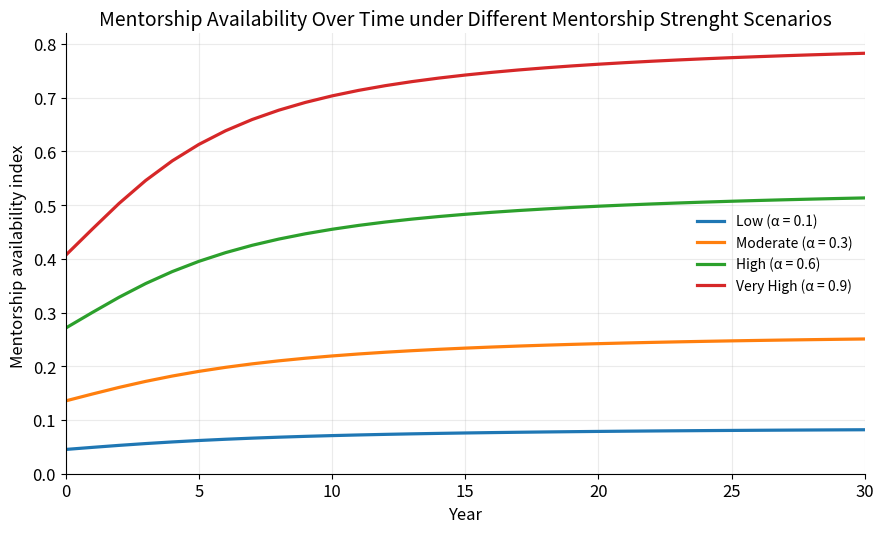

Reproduce this figure in Python.

"""
Created on Tue Mar 10 15:55:16 2026

@author: lolaramseyer
"""

import numpy as np
import pandas as pd
import matplotlib.pyplot as plt

# Plot styling
plt.rcParams.update({
    "figure.dpi": 150,
    "savefig.dpi": 600,
    "figure.figsize": (9, 5.5),
    "font.size": 12,
    "axes.titlesize": 14,
    "axes.labelsize": 12,
    "legend.fontsize": 10,
    "axes.grid": True,
    "grid.alpha": 0.25,
    "grid.linewidth": 0.8,
    "lines.linewidth": 2.3,
    "axes.spines.top": False,
    "axes.spines.right": False,
})

# Core simulation model
def simulate(
    T=30,
    dt=1.0,

    # Initial stocks
    J0=2000, M0=800, S0=250, L0=80,

    # Entry flow
    entry_per_year=300,

    # Base promotion rates
    pJM=0.12, pMS=0.10, pSL=0.08,

    # Attrition rates
    aJ=0.08, aM=0.06, aS=0.05, aL=0.04,

    # Mentorship strength
    alpha=0.3,
    kappa=400.0,

    # Promotion bias
    bias_JM=0.15,
    bias_MS=0.15,
    bias_SL=0.15
):
    n_steps = int(T / dt) + 1
    time = np.arange(0, T + dt, dt)

    J = np.zeros(n_steps)
    M = np.zeros(n_steps)
    S = np.zeros(n_steps)
    L = np.zeros(n_steps)
    mentorship = np.zeros(n_steps)

    J[0], M[0], S[0], L[0] = J0, M0, S0, L0

    for t in range(1, n_steps):
        # Mentorship availability depends on senior + leadership presence
        upper_levels = S[t-1] + L[t-1]
        mentorship[t-1] = alpha * (upper_levels / (upper_levels + kappa))

        # Promotion flows
        promote_JM = pJM * (1 - bias_JM) * (1 + mentorship[t-1]) * J[t-1]
        promote_MS = pMS * (1 - bias_MS) * (1 + mentorship[t-1]) * M[t-1]
        promote_SL = pSL * (1 - bias_SL) * (1 + mentorship[t-1]) * S[t-1]

        # Attrition flows
        attrit_J = aJ * J[t-1]
        attrit_M = aM * M[t-1]
        attrit_S = aS * S[t-1]
        attrit_L = aL * L[t-1]

        # Stock updates
        J[t] = J[t-1] + (entry_per_year - promote_JM - attrit_J) * dt
        M[t] = M[t-1] + (promote_JM - promote_MS - attrit_M) * dt
        S[t] = S[t-1] + (promote_MS - promote_SL - attrit_S) * dt
        L[t] = L[t-1] + (promote_SL - attrit_L) * dt

        # Prevent negatives
        J[t] = max(J[t], 0)
        M[t] = max(M[t], 0)
        S[t] = max(S[t], 0)
        L[t] = max(L[t], 0)

    # Final mentorship value
    upper_levels = S[-1] + L[-1]
    mentorship[-1] = alpha * (upper_levels / (upper_levels + kappa))

    df = pd.DataFrame({
        "Year": time,
        "Junior": J,
        "Mid": M,
        "Senior": S,
        "Leadership": L,
        "Mentorship": mentorship
    })

    return df

# Figure 5.6 Mentorship availability over time
alpha_values = [0.1, 0.3, 0.6, 0.9]
labels = ["Low (α = 0.1)", "Moderate (α = 0.3)", "High (α = 0.6)", "Very High (α = 0.9)"]

fig, ax = plt.subplots(figsize=(9, 5.5))

for alpha, label in zip(alpha_values, labels):
    df = simulate(alpha=alpha)
    ax.plot(df["Year"], df["Mentorship"], label=label)

ax.set_title("Mentorship Availability Over Time under Different Mentorship Strenght Scenarios")
ax.set_xlabel("Year")
ax.set_ylabel("Mentorship availability index ")
ax.set_xlim(0, 30)
ax.set_ylim(bottom=0)
ax.legend(frameon=False)

plt.tight_layout()
plt.show()
